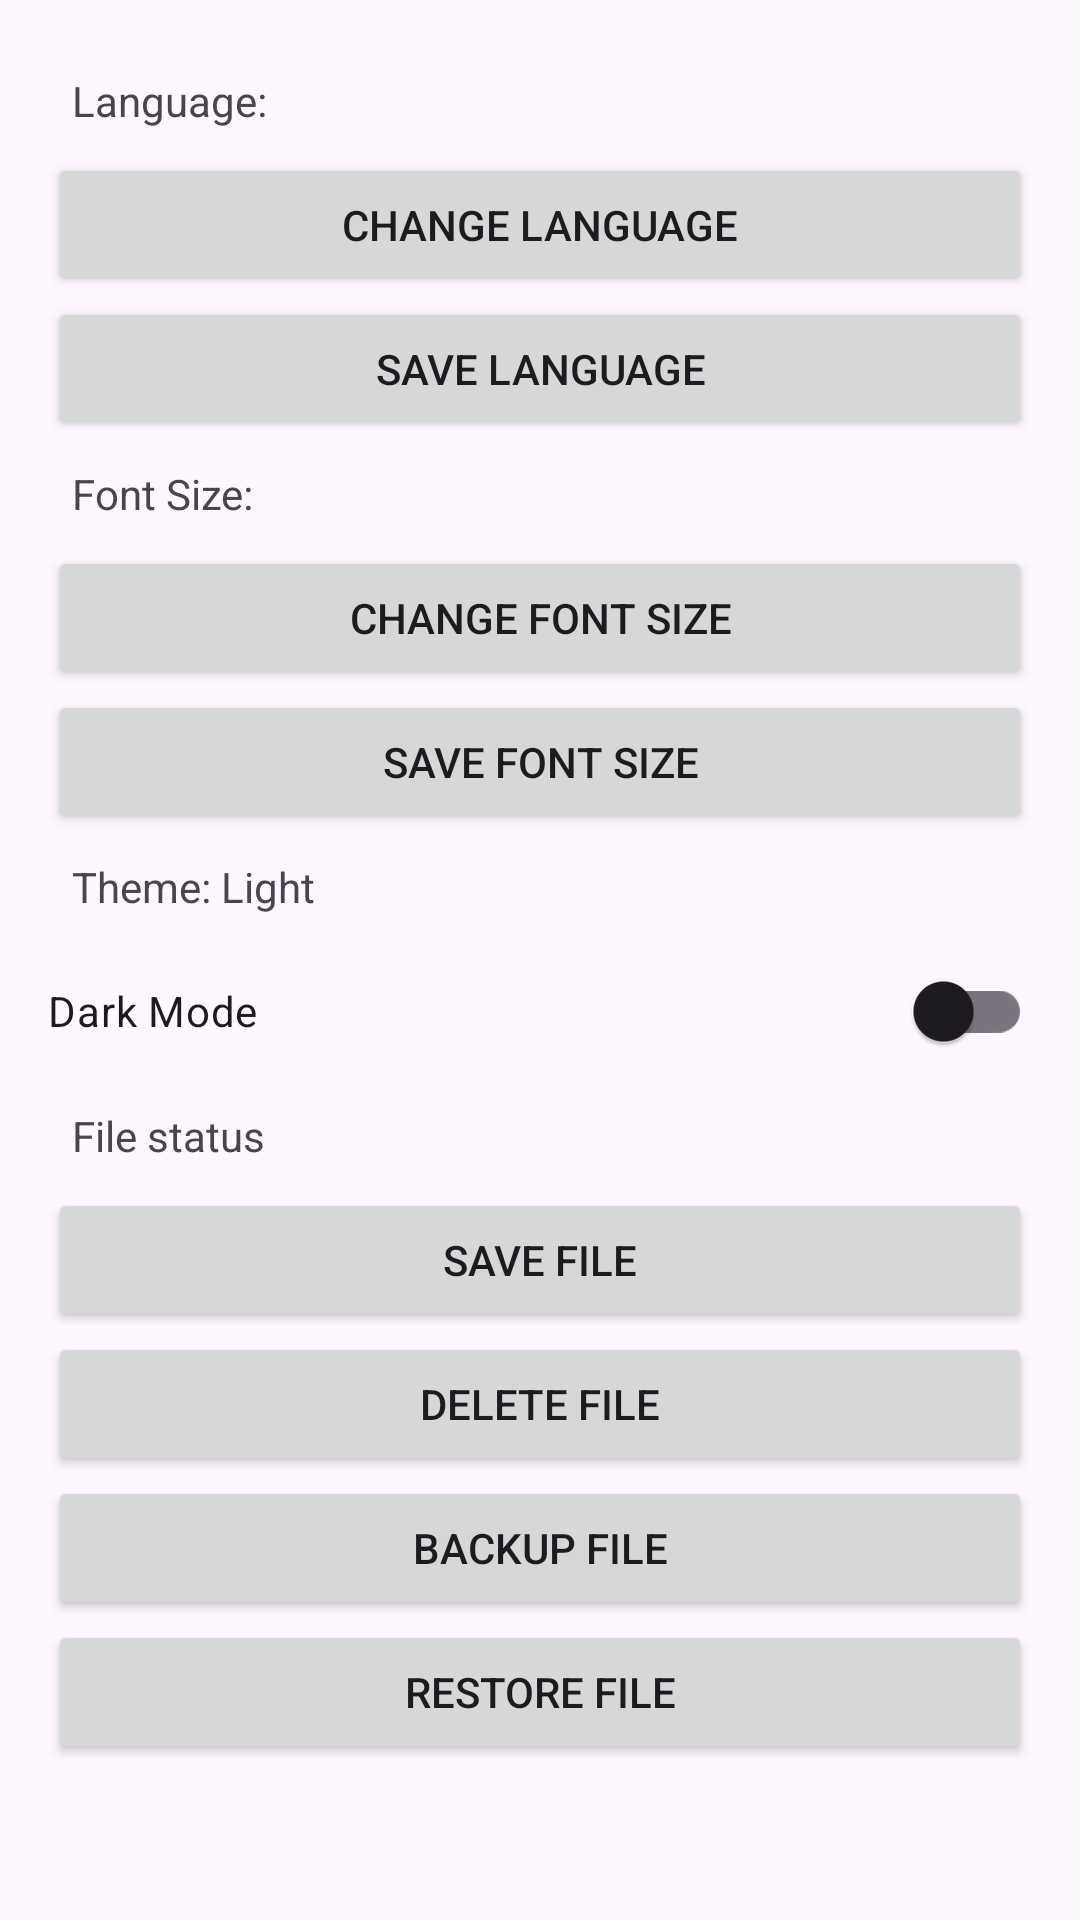

The Android layout XML behind this screen, and the referenced resources:
<!-- AndroidManifest.xml: application theme Theme.Laba5 -->
<!-- res/layout/fragment_settings.xml -->
<LinearLayout
    xmlns:android="http://schemas.android.com/apk/res/android"
    android:layout_width="match_parent"
    android:layout_height="match_parent"
    android:orientation="vertical"
    android:padding="16dp">

    <TextView
        android:id="@+id/current_language_text"
        android:layout_width="match_parent"
        android:layout_height="wrap_content"
        android:text="@string/language"
        android:padding="8dp" />

    <Button
        android:id="@+id/change_language_button"
        android:layout_width="match_parent"
        android:layout_height="wrap_content"
        android:text="Change Language" />

    <Button
        android:id="@+id/save_language_button"
        android:layout_width="match_parent"
        android:layout_height="wrap_content"
        android:text="@string/save_language" />

    <TextView
        android:id="@+id/current_font_size_text"
        android:layout_width="match_parent"
        android:layout_height="wrap_content"
        android:text="@string/font_size"
        android:padding="8dp" />

    <Button
        android:id="@+id/change_font_size_button"
        android:layout_width="match_parent"
        android:layout_height="wrap_content"
        android:text="Change Font Size" />

    <Button
        android:id="@+id/save_font_size_button"
        android:layout_width="match_parent"
        android:layout_height="wrap_content"
        android:text="@string/save_font_size" />

    <TextView
        android:id="@+id/current_theme_text"
        android:layout_width="match_parent"
        android:layout_height="wrap_content"
        android:text="Theme: Light"
        android:padding="8dp" />

    <com.google.android.material.switchmaterial.SwitchMaterial
        android:id="@+id/switch_dark_mode"
        android:layout_width="match_parent"
        android:layout_height="wrap_content"
        android:text="@string/dark_mode" />

    <TextView
        android:id="@+id/file_status_text"
        android:layout_width="match_parent"
        android:layout_height="wrap_content"
        android:text="File status"
        android:padding="8dp" />

    <Button
        android:id="@+id/save_file_button"
        android:layout_width="match_parent"
        android:layout_height="wrap_content"
        android:text="Save File" />

    <Button
        android:id="@+id/delete_file_button"
        android:layout_width="match_parent"
        android:layout_height="wrap_content"
        android:text="Delete File" />

    <Button
        android:id="@+id/backup_file_button"
        android:layout_width="match_parent"
        android:layout_height="wrap_content"
        android:text="Backup File" />

    <Button
        android:id="@+id/restore_file_button"
        android:layout_width="match_parent"
        android:layout_height="wrap_content"
        android:text="Restore File" />

</LinearLayout>
<!-- resources referenced by this layout -->
<resources>
  <string name="dark_mode">Dark Mode</string>
  <string name="font_size">Font Size:</string>
  <string name="language">Language:</string>
  <string name="save_font_size">Save Font Size</string>
  <string name="save_language">Save Language</string>
  <style name="Theme.Laba5" parent="Base.Theme.MiitLabs" />
  <style name="Base.Theme.MiitLabs" parent="Theme.Material3.DayNight.NoActionBar">
  
      </style>
</resources>
